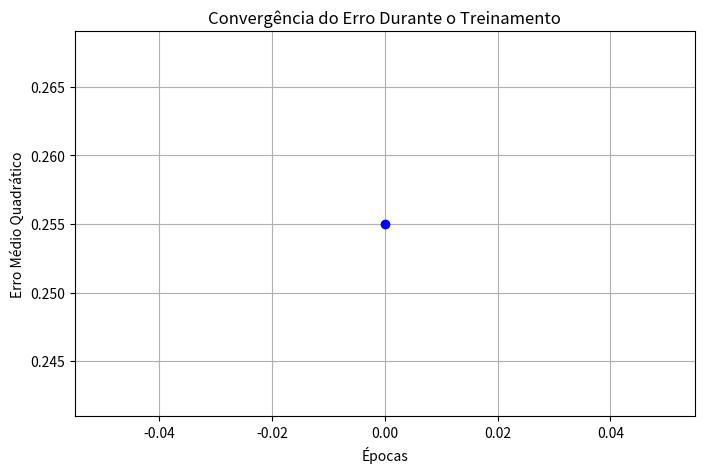

Source code (Python):
import numpy as np
import matplotlib.pyplot as plt

# Função de ativação sigmoid
def sigmoid(x):
    return 1 / (1 + np.exp(-x))

# Derivada da função sigmoid
def sigmoid_derivative(x):
    return x * (1 - x)

# Classe da Rede Neural Multicamadas
class NeuralNetwork:
    def __init__(self, input_size, hidden_sizes, output_size, learning_rate=0.1, epochs=10000):
        # Inicializa os parâmetros
        self.learning_rate = learning_rate
        self.epochs = epochs
        
        # Lista de pesos para cada camada
        layer_sizes = [input_size] + hidden_sizes + [output_size]
        self.weights = []
        for i in range(len(layer_sizes) - 1):
            # Pesos inicializados aleatoriamente
            weight_matrix = np.random.uniform(-1, 1, (layer_sizes[i], layer_sizes[i+1]))
            self.weights.append(weight_matrix)
    
    def feedforward(self, x):
        activations = [x]
        input = x
        # Propagação para frente
        for weight in self.weights:
            net_input = np.dot(input, weight)
            activation = sigmoid(net_input)
            activations.append(activation)
            input = activation
        return activations
    
    def backpropagation(self, activations, y_true):
        # Calcula o erro na saída
        error = y_true - activations[-1]
        deltas = [error * sigmoid_derivative(activations[-1])]
        
        # Propaga o erro para trás
        for i in reversed(range(len(self.weights)-1)):
            delta = deltas[-1].dot(self.weights[i+1].T) * sigmoid_derivative(activations[i+1])
            deltas.append(delta)
        
        deltas.reverse()
        # Atualiza os pesos
        for i in range(len(self.weights)):
            layer_input = np.atleast_2d(activations[i])
            delta = np.atleast_2d(deltas[i])
            self.weights[i] += self.learning_rate * layer_input.T.dot(delta)
    
    def train(self, X, y):
        # Lista para armazenar o erro ao longo do treinamento, para plotagem
        epochs_list = []
        loss_list = []
        
        for epoch in range(self.epochs):
            for xi, yi in zip(X, y):
                activations = self.feedforward(xi)
                self.backpropagation(activations, yi)
                
            # Registra o erro a cada 1000 épocas (ou em todas, conforme desejado)
            if epoch % 1000 == 0:
                loss = np.mean(np.square(y - self.predict(X)))
                print(f"Época {epoch}, Erro: {loss}")
                epochs_list.append(epoch)
                loss_list.append(loss)
                
        # Ao final do treinamento, plota o gráfico de convergência
        self.plot_convergence(epochs_list, loss_list)

    def predict(self, X):
        y_pred = []
        for xi in X:
            activations = self.feedforward(xi)
            y_pred.append(activations[-1])
        return np.array(y_pred)

    def plot_convergence(self, epochs, losses):
        """
        Gera um gráfico da evolução do erro (loss) ao longo das épocas.
        
        Parâmetros:
         - epochs: lista com os valores das épocas em que o erro foi registrado.
         - losses: lista com os valores do erro correspondente a cada época.
        """
        plt.figure(figsize=(8, 5))
        plt.plot(epochs, losses, marker='o', linestyle='-', color='b')
        plt.title("Convergência do Erro Durante o Treinamento")
        plt.xlabel("Épocas")
        plt.ylabel("Erro Médio Quadrático")
        plt.grid(True)
        plt.savefig("convergence_plot.png")  # Salva o gráfico em um arquivo
        plt.show()

# Exemplo de uso
if __name__ == "__main__":
    # Dados de entrada (função XOR)
    X = np.array([
        [0, 0],
        [0, 1],
        [1, 0],
        [1, 1],
    ])
    
    # Saídas desejadas
    y = np.array([
        [0],
        [1],
        [1],
        [0],
    ])
    
    # Cria a rede neural com uma camada oculta de 2 neurônios
    nn = NeuralNetwork(input_size=2, hidden_sizes=[2], output_size=1, learning_rate=0.1, epochs=1000)
    
    # Treina a rede neural
    nn.train(X, y)
    
    # Testa a rede neural
    outputs = nn.predict(X)
    print("\nResultados:")
    for xi, yi_pred in zip(X, outputs):
        print(f"Entrada: {xi}, Saída Prevista: {yi_pred.round()}")  # Arredonda a saída